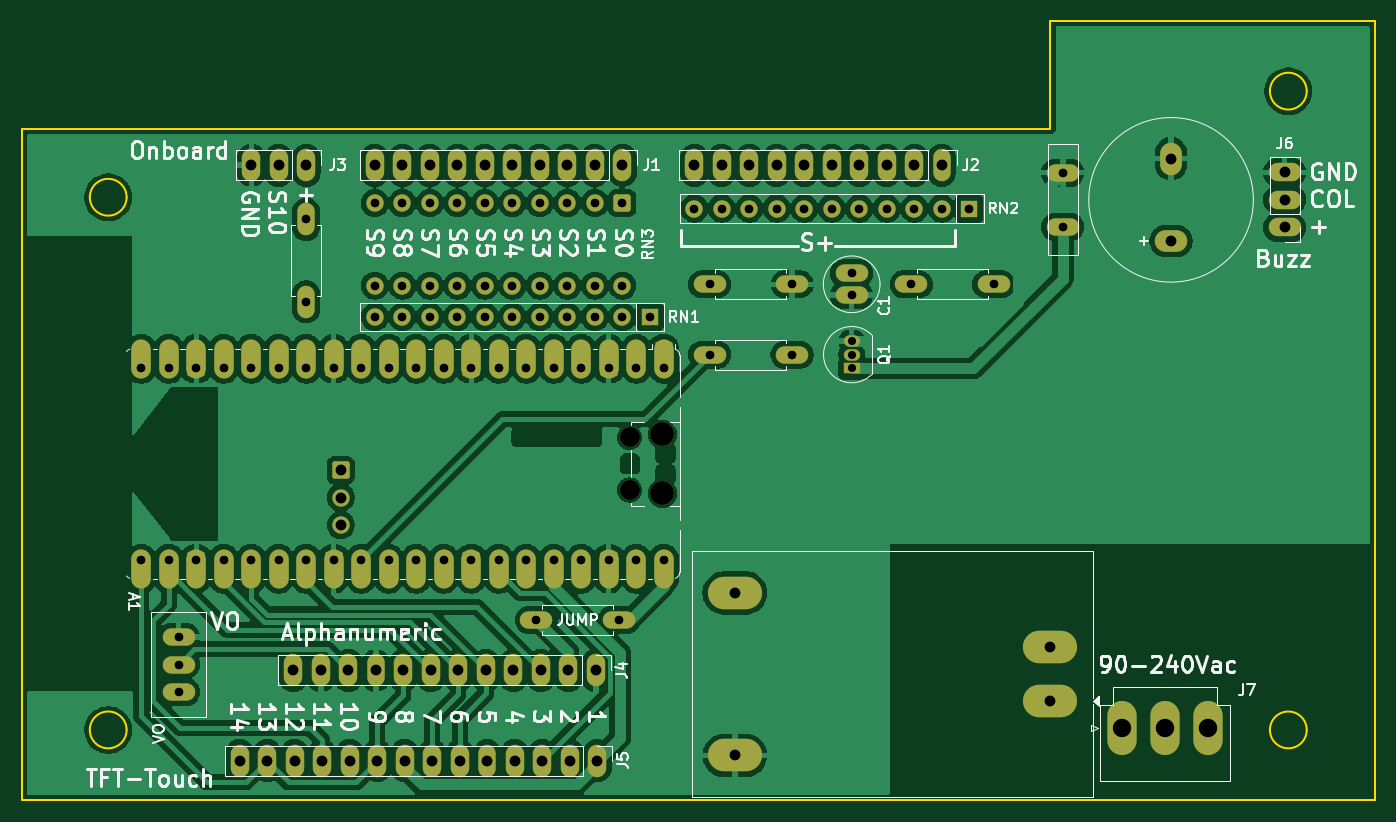
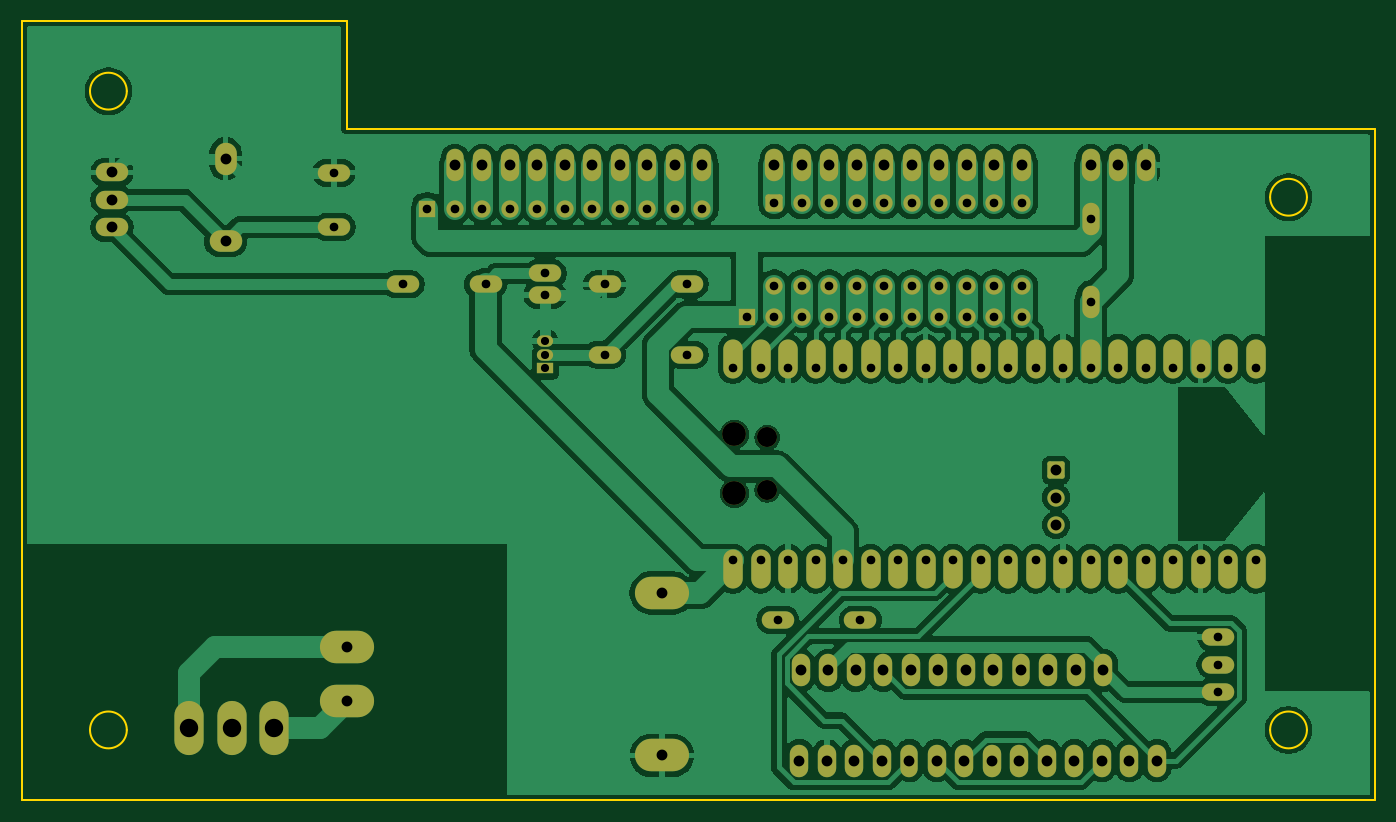
Circuit board: 11 layer files. Board 125.0 x 72.0 mm.
- bottom_copper: simut PCB-B_Cu.gbr (188358 bytes)
- bottom_mask: simut PCB-B_Mask.gbr (6523 bytes)
- paste: simut PCB-B_Paste.gbr (496 bytes)
- bottom_silk: simut PCB-B_Silkscreen.gbr (497 bytes)
- outline: simut PCB-Edge_Cuts.gbr (1305 bytes)
- top_copper: simut PCB-F_Cu.gbr (274120 bytes)
- top_mask: simut PCB-F_Mask.gbr (9288 bytes)
- paste: simut PCB-F_Paste.gbr (1564 bytes)
- top_silk: simut PCB-F_Silkscreen.gbr (78307 bytes)
- drill: simut PCB-NPTH.drl (494 bytes)
- drill: simut PCB-PTH.drl (3020 bytes)

=== bottom_copper: simut PCB-B_Cu.gbr (188358 bytes, source omitted) ===
=== bottom_mask: simut PCB-B_Mask.gbr (6523 bytes, source omitted) ===
=== paste: simut PCB-B_Paste.gbr ===
%TF.GenerationSoftware,KiCad,Pcbnew,10.0.6-10.0.6~ubuntu24.04.1*%
%TF.CreationDate,2026-09-02T23:41:57-03:00*%
%TF.ProjectId,simut PCB,73696d75-7420-4504-9342-2e6b69636164,rev?*%
%TF.SameCoordinates,Original*%
%TF.FileFunction,Paste,Bot*%
%TF.FilePolarity,Positive*%
%FSLAX46Y46*%
G04 Gerber Fmt 4.6, Leading zero omitted, Abs format (unit mm)*
G04 Created by KiCad (PCBNEW 10.0.6-10.0.6~ubuntu24.04.1) date 2026-09-02 23:41:57*
%MOMM*%
%LPD*%
G01*
G04 APERTURE LIST*
G04 APERTURE END LIST*
M02*

=== bottom_silk: simut PCB-B_Silkscreen.gbr ===
%TF.GenerationSoftware,KiCad,Pcbnew,10.0.6-10.0.6~ubuntu24.04.1*%
%TF.CreationDate,2026-09-02T23:41:57-03:00*%
%TF.ProjectId,simut PCB,73696d75-7420-4504-9342-2e6b69636164,rev?*%
%TF.SameCoordinates,Original*%
%TF.FileFunction,Legend,Bot*%
%TF.FilePolarity,Positive*%
%FSLAX46Y46*%
G04 Gerber Fmt 4.6, Leading zero omitted, Abs format (unit mm)*
G04 Created by KiCad (PCBNEW 10.0.6-10.0.6~ubuntu24.04.1) date 2026-09-02 23:41:57*
%MOMM*%
%LPD*%
G01*
G04 APERTURE LIST*
G04 APERTURE END LIST*
M02*

=== outline: simut PCB-Edge_Cuts.gbr ===
%TF.GenerationSoftware,KiCad,Pcbnew,10.0.6-10.0.6~ubuntu24.04.1*%
%TF.CreationDate,2026-09-02T23:41:57-03:00*%
%TF.ProjectId,simut PCB,73696d75-7420-4504-9342-2e6b69636164,rev?*%
%TF.SameCoordinates,Original*%
%TF.FileFunction,Profile,NP*%
%FSLAX46Y46*%
G04 Gerber Fmt 4.6, Leading zero omitted, Abs format (unit mm)*
G04 Created by KiCad (PCBNEW 10.0.6-10.0.6~ubuntu24.04.1) date 2026-09-02 23:41:57*
%MOMM*%
%LPD*%
G01*
G04 APERTURE LIST*
%TA.AperFunction,Profile*%
%ADD10C,0.200000*%
%TD*%
G04 APERTURE END LIST*
D10*
X211830000Y-58659100D02*
X211830000Y-130659100D01*
X86830000Y-130659100D01*
X86830000Y-68659100D01*
X181830000Y-68659100D01*
X181830000Y-58659100D01*
X211830000Y-58659100D01*
X96530000Y-74959100D02*
G75*
G02*
X93130000Y-74959100I-1700000J0D01*
G01*
X93130000Y-74959100D02*
G75*
G02*
X96530000Y-74959100I1700000J0D01*
G01*
X96530000Y-124159100D02*
G75*
G02*
X93130000Y-124159100I-1700000J0D01*
G01*
X93130000Y-124159100D02*
G75*
G02*
X96530000Y-124159100I1700000J0D01*
G01*
X205530000Y-65159100D02*
G75*
G02*
X202130000Y-65159100I-1700000J0D01*
G01*
X202130000Y-65159100D02*
G75*
G02*
X205530000Y-65159100I1700000J0D01*
G01*
X205530000Y-124159100D02*
G75*
G02*
X202130000Y-124159100I-1700000J0D01*
G01*
X202130000Y-124159100D02*
G75*
G02*
X205530000Y-124159100I1700000J0D01*
G01*
M02*

=== top_copper: simut PCB-F_Cu.gbr (274120 bytes, source omitted) ===
=== top_mask: simut PCB-F_Mask.gbr (9288 bytes, source omitted) ===
=== paste: simut PCB-F_Paste.gbr ===
%TF.GenerationSoftware,KiCad,Pcbnew,10.0.6-10.0.6~ubuntu24.04.1*%
%TF.CreationDate,2026-09-02T23:41:57-03:00*%
%TF.ProjectId,simut PCB,73696d75-7420-4504-9342-2e6b69636164,rev?*%
%TF.SameCoordinates,Original*%
%TF.FileFunction,Paste,Top*%
%TF.FilePolarity,Positive*%
%FSLAX46Y46*%
G04 Gerber Fmt 4.6, Leading zero omitted, Abs format (unit mm)*
G04 Created by KiCad (PCBNEW 10.0.6-10.0.6~ubuntu24.04.1) date 2026-09-02 23:41:57*
%MOMM*%
%LPD*%
G01*
G04 APERTURE LIST*
%ADD10O,2.200000X3.800000*%
G04 APERTURE END LIST*
D10*
%TO.C,A1*%
X146140000Y-89885000D03*
X143600000Y-89885000D03*
X141060000Y-89885000D03*
X138520000Y-89885000D03*
X135980000Y-89885000D03*
X133440000Y-89885000D03*
X130900000Y-89885000D03*
X128360000Y-89885000D03*
X125820000Y-89885000D03*
X123280000Y-89885000D03*
X120740000Y-89885000D03*
X118200000Y-89885000D03*
X115660000Y-89885000D03*
X113120000Y-89885000D03*
X110580000Y-89885000D03*
X108040000Y-89885000D03*
X105500000Y-89885000D03*
X102960000Y-89885000D03*
X100420000Y-89885000D03*
X97880000Y-89885000D03*
X146140000Y-109265000D03*
X143600000Y-109265000D03*
X141060000Y-109265000D03*
X138520000Y-109265000D03*
X135980000Y-109265000D03*
X133440000Y-109265000D03*
X130900000Y-109265000D03*
X128360000Y-109265000D03*
X125820000Y-109265000D03*
X123280000Y-109265000D03*
X120740000Y-109265000D03*
X118200000Y-109265000D03*
X115660000Y-109265000D03*
X113120000Y-109265000D03*
X110580000Y-109265000D03*
X108040000Y-109265000D03*
X105500000Y-109265000D03*
X102960000Y-109265000D03*
X100420000Y-109265000D03*
X97880000Y-109265000D03*
%TD*%
M02*

=== top_silk: simut PCB-F_Silkscreen.gbr (78307 bytes, source omitted) ===
=== drill: simut PCB-NPTH.drl ===
M48
; DRILL file KiCad 10.0.6-10.0.6~ubuntu24.04.1 date 2026-09-02T23:41:50
; FORMAT={-:-/ absolute / metric / decimal}
; #@! TF.CreationDate,2026-09-02T23:41:50-03:00
; #@! TF.GenerationSoftware,Kicad,Pcbnew,10.0.6-10.0.6~ubuntu24.04.1
; #@! TF.FileFunction,NonPlated,1,2,NPTH
FMAT,2
METRIC
; #@! TA.AperFunction,NonPlated,NPTH,ComponentDrill
T1C1.850
; #@! TA.AperFunction,NonPlated,NPTH,ComponentDrill
T2C2.200
%
G90
G05
T1
X142.98Y-97.15
X142.98Y-102.0
T2
X146.01Y-96.85
X146.01Y-102.3
M30

=== drill: simut PCB-PTH.drl ===
M48
; DRILL file KiCad 10.0.6-10.0.6~ubuntu24.04.1 date 2026-09-02T23:41:50
; FORMAT={-:-/ absolute / metric / decimal}
; #@! TF.CreationDate,2026-09-02T23:41:50-03:00
; #@! TF.GenerationSoftware,Kicad,Pcbnew,10.0.6-10.0.6~ubuntu24.04.1
; #@! TF.FileFunction,Plated,1,2,PTH
FMAT,2
METRIC
; #@! TA.AperFunction,Plated,PTH,ComponentDrill
T1C0.750
; #@! TA.AperFunction,Plated,PTH,ComponentDrill
T2C0.800
; #@! TA.AperFunction,Plated,PTH,ComponentDrill
T3C1.000
; #@! TA.AperFunction,Plated,PTH,ComponentDrill
T4C1.700
%
G90
G05
T1
X163.5Y-88.23
X163.5Y-89.5
X163.5Y-90.77
T2
X97.88Y-90.685
X97.88Y-108.465
X100.42Y-90.685
X100.42Y-108.465
X101.33Y-115.579
X101.33Y-118.119
X101.33Y-120.659
X102.96Y-90.685
X102.96Y-108.465
X105.5Y-90.685
X105.5Y-108.465
X108.04Y-90.685
X108.04Y-108.465
X110.58Y-90.685
X110.58Y-108.465
X113.12Y-77.0
X113.12Y-84.62
X113.12Y-90.685
X113.12Y-108.465
X115.66Y-90.685
X115.66Y-108.465
X118.2Y-90.685
X118.2Y-108.465
X119.46Y-75.5
X119.46Y-83.12
X119.46Y-86.0
X120.74Y-90.685
X120.74Y-108.465
X122.0Y-75.5
X122.0Y-83.12
X122.0Y-86.0
X123.28Y-90.685
X123.28Y-108.465
X124.54Y-75.5
X124.54Y-83.12
X124.54Y-86.0
X125.82Y-90.685
X125.82Y-108.465
X127.08Y-75.5
X127.08Y-83.12
X127.08Y-86.0
X128.36Y-90.685
X128.36Y-108.465
X129.62Y-75.5
X129.62Y-83.12
X129.62Y-86.0
X130.9Y-90.685
X130.9Y-108.465
X132.16Y-75.5
X132.16Y-83.12
X132.16Y-86.0
X133.44Y-90.685
X133.44Y-108.465
X134.38Y-114.0
X134.7Y-75.5
X134.7Y-83.12
X134.7Y-86.0
X135.98Y-90.685
X135.98Y-108.465
X137.24Y-75.5
X137.24Y-83.12
X137.24Y-86.0
X138.52Y-90.685
X138.52Y-108.465
X139.78Y-75.5
X139.78Y-83.12
X139.78Y-86.0
X141.06Y-90.685
X141.06Y-108.465
X142.0Y-114.0
X142.32Y-75.5
X142.32Y-83.12
X142.32Y-86.0
X143.6Y-90.685
X143.6Y-108.465
X144.86Y-86.0
X146.14Y-90.685
X146.14Y-108.465
X148.96Y-76.0
X150.38Y-83.0
X150.38Y-89.5
X151.5Y-76.0
X154.04Y-76.0
X156.58Y-76.0
X158.0Y-83.0
X158.0Y-89.5
X159.12Y-76.0
X161.66Y-76.0
X163.5Y-82.0
X163.5Y-84.0
X164.2Y-76.0
X166.74Y-76.0
X169.0Y-83.0
X169.28Y-76.0
X171.82Y-76.0
X174.36Y-76.0
X176.62Y-83.0
X183.0Y-72.7
X183.0Y-77.7
T3
X106.98Y-127.0
X108.04Y-72.0
X109.52Y-127.0
X110.58Y-72.0
X111.93Y-118.659
X112.06Y-127.0
X113.12Y-72.0
X114.47Y-118.659
X114.6Y-127.0
X116.31Y-100.159
X116.31Y-102.699
X116.31Y-105.239
X117.01Y-118.659
X117.14Y-127.0
X119.46Y-72.0
X119.55Y-118.659
X119.68Y-127.0
X122.0Y-72.0
X122.09Y-118.659
X122.22Y-127.0
X124.54Y-72.0
X124.63Y-118.659
X124.76Y-127.0
X127.08Y-72.0
X127.17Y-118.659
X127.3Y-127.0
X129.62Y-72.0
X129.71Y-118.659
X129.84Y-127.0
X132.16Y-72.0
X132.25Y-118.659
X132.38Y-127.0
X134.7Y-72.0
X134.79Y-118.659
X134.92Y-127.0
X137.24Y-72.0
X137.33Y-118.659
X137.46Y-127.0
X139.78Y-72.0
X139.87Y-118.659
X140.0Y-127.0
X142.32Y-72.0
X148.96Y-72.0
X151.5Y-72.0
X152.707Y-111.5
X152.707Y-126.5
X154.04Y-72.0
X156.58Y-72.0
X159.12Y-72.0
X161.66Y-72.0
X164.2Y-72.0
X166.74Y-72.0
X169.28Y-72.0
X171.82Y-72.0
X181.787Y-116.5
X181.787Y-121.5
X193.0Y-71.4
X193.0Y-79.0
X203.5Y-72.66
X203.5Y-75.2
X203.5Y-77.74
T4
X188.5Y-124.0
X192.46Y-124.0
X196.42Y-124.0
M30
